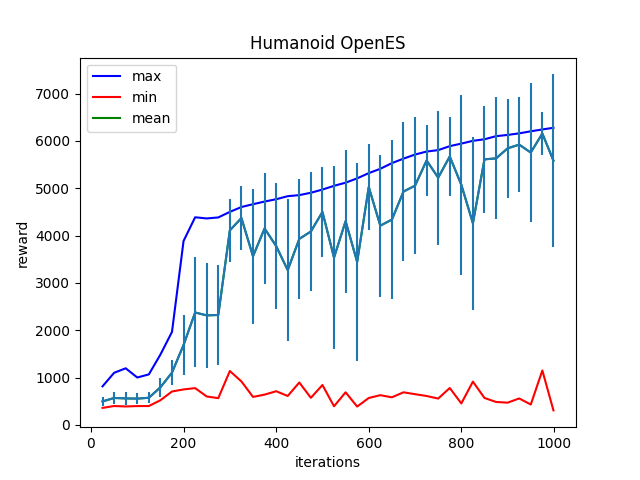

Data behind this chart, as committed beside it:
Iter:25, max:815.5648803710938, mean:496.15179443359375, min:359.7565002441406, std:95.24539947509766
Iter:50, max:1101.0638427734375, mean:569.5343627929688, min:399.4831848144531, std:134.52236938476562
Iter:75, max:1196.19140625, mean:560.099365234375, min:390.0168762207031, std:135.28660583496094
Iter:100, max:1001.87255859375, mean:555.6364135742188, min:398.24310302734375, std:111.43547058105469
Iter:125, max:1067.2166748046875, mean:573.59423828125, min:398.89654541015625, std:119.76638793945312
Iter:150, max:1486.027099609375, mean:794.4884643554688, min:521.4505004882812, std:202.4107666015625
Iter:175, max:1964.6119384765625, mean:1105.348388671875, min:705.9464721679688, std:263.8793029785156
Iter:200, max:3885.720947265625, mean:1689.5855712890625, min:749.7625732421875, std:641.4155883789062
Iter:225, max:4386.3203125, mean:2374.946533203125, min:777.7845458984375, std:1161.7508544921875
Iter:250, max:4361.66064453125, mean:2314.052734375, min:601.1344604492188, std:1112.6912841796875
Iter:275, max:4382.7607421875, mean:2322.46337890625, min:565.3807373046875, std:1049.7647705078125
Iter:300, max:4500.37646484375, mean:4110.6494140625, min:1138.617431640625, std:666.0179443359375
Iter:325, max:4602.90673828125, mean:4369.7099609375, min:918.4990234375, std:684.237060546875
Iter:350, max:4662.2158203125, mean:3562.72509765625, min:591.6356811523438, std:1421.29736328125
Iter:375, max:4718.6494140625, mean:4150.12060546875, min:640.0994873046875, std:1168.1663818359375
Iter:400, max:4767.29931640625, mean:3778.562255859375, min:711.8624267578125, std:1323.6611328125
Iter:425, max:4831.724609375, mean:3270.14501953125, min:611.5770263671875, std:1500.802978515625
Iter:450, max:4854.0517578125, mean:3930.08984375, min:896.5794067382812, std:1268.331787109375
Iter:475, max:4904.5380859375, mean:4085.8046875, min:572.377685546875, std:1258.740478515625
Iter:500, max:4971.59375, mean:4499.16796875, min:843.2799072265625, std:946.4574584960938
Iter:525, max:5050.66357421875, mean:3534.7548828125, min:393.7684020996094, std:1933.7347412109375
Iter:550, max:5116.77197265625, mean:4304.572265625, min:688.9278564453125, std:1508.690185546875
Iter:575, max:5208.5908203125, mean:3442.94189453125, min:387.7711181640625, std:2083.258544921875
Iter:600, max:5318.78369140625, mean:5024.830078125, min:568.7247924804688, std:903.976318359375
Iter:625, max:5410.3017578125, mean:4209.720703125, min:628.2213745117188, std:1498.044189453125
Iter:650, max:5530.3720703125, mean:4336.77685546875, min:583.2199096679688, std:1672.188720703125
Iter:675, max:5624.78076171875, mean:4928.875, min:689.0018310546875, std:1462.6009521484375
Iter:700, max:5711.3037109375, mean:5054.47607421875, min:649.3955078125, std:1453.684814453125
Iter:725, max:5774.89453125, mean:5586.06103515625, min:611.0704345703125, std:752.40185546875
Iter:750, max:5804.859375, mean:5223.65283203125, min:556.8078002929688, std:1414.509033203125
Iter:775, max:5888.4990234375, mean:5670.181640625, min:779.7967529296875, std:827.076904296875
Iter:800, max:5942.61767578125, mean:5071.689453125, min:454.0224304199219, std:1906.2965087890625
Iter:825, max:6001.3935546875, mean:4260.6630859375, min:914.8763427734375, std:1830.2578125
Iter:850, max:6033.81591796875, mean:5609.68212890625, min:569.48974609375, std:1124.4573974609375
Iter:875, max:6099.56298828125, mean:5630.2666015625, min:485.24725341796875, std:1290.196533203125
Iter:900, max:6125.470703125, mean:5842.3984375, min:470.1177978515625, std:1050.01806640625
Iter:925, max:6159.15283203125, mean:5920.99462890625, min:559.5048217773438, std:995.3881225585938
Iter:950, max:6202.232421875, mean:5753.3896484375, min:430.61468505859375, std:1464.8443603515625
Iter:975, max:6241.69580078125, mean:6155.693359375, min:1150.10986328125, std:444.8546447753906
Iter:999, max:6276.40625, mean:5581.60400390625, min:306.8138122558594, std:1822.697021484375
